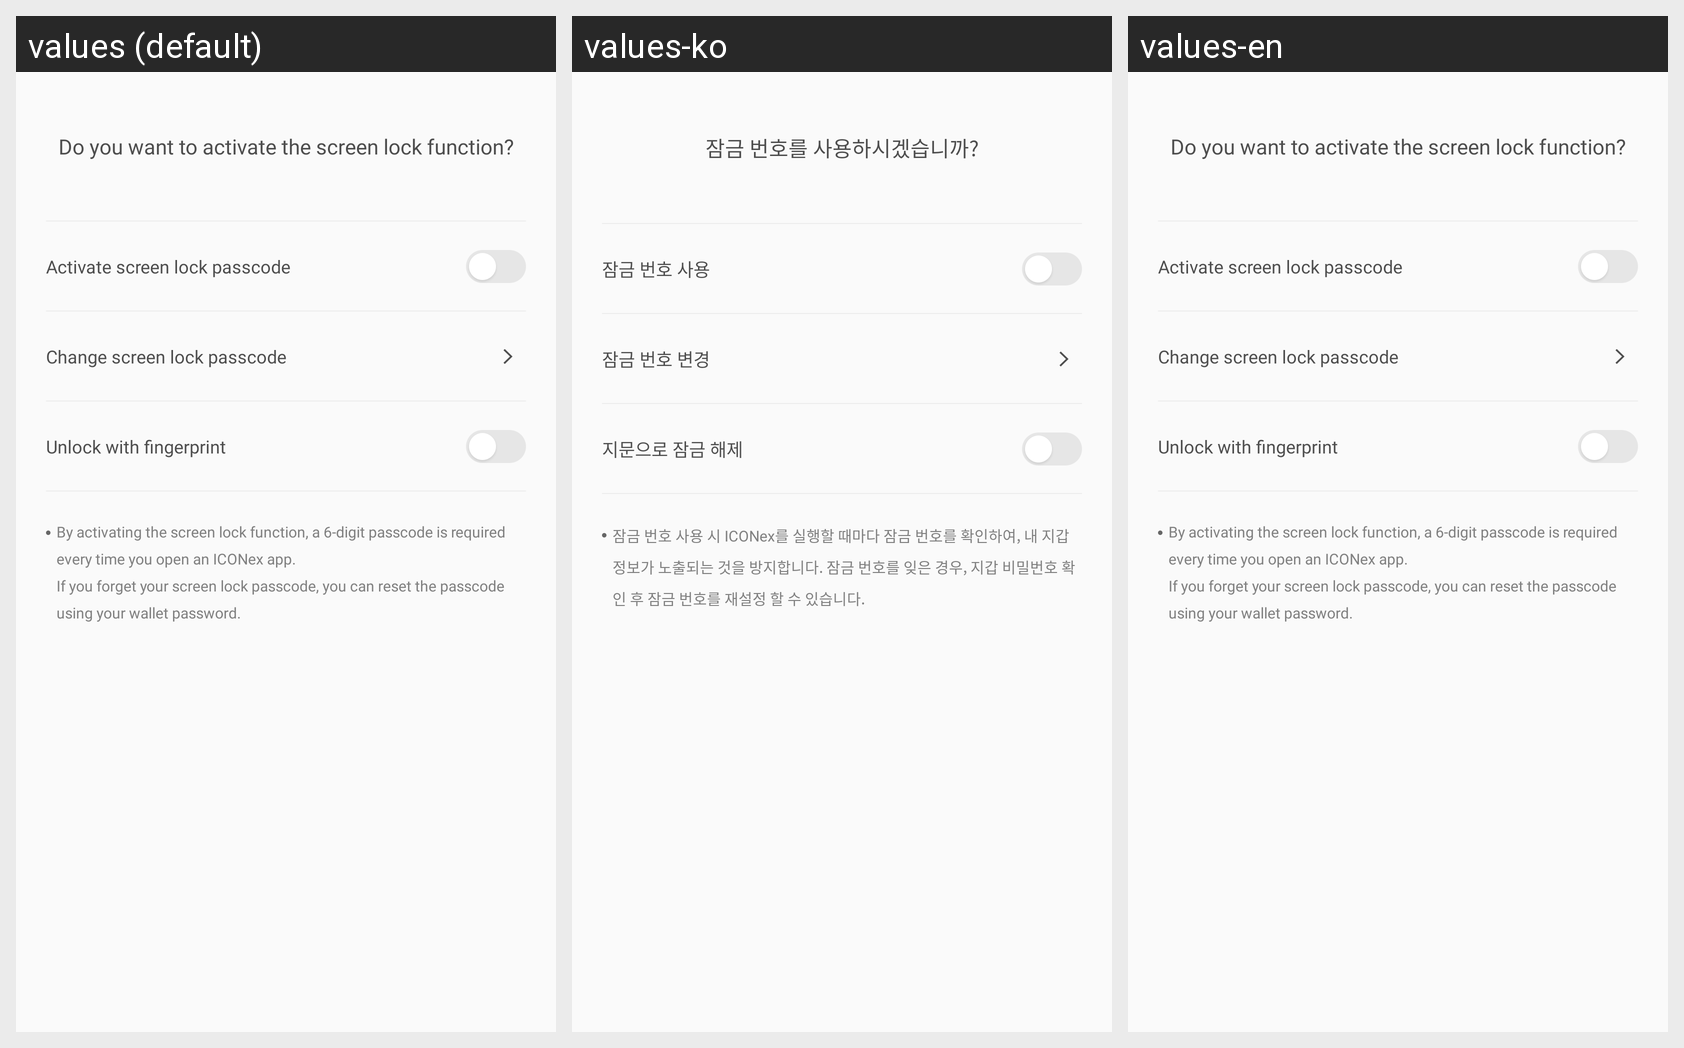

This grid shows one Android layout under several languages. Give, for every string resource on the screen, its name, the default text and each shown locale's text.
Android screen res/layout/fragment_app_lock_manage.xml rendered under 3 locales, left to right: values (default), values-ko, values-en. Device: Nexus 5 (rendered at 1080×1920; each locale shown at half size, 540×960, under a caption strip naming it); theme AppTheme.
Strings drawn on this screen, with the default value and each locale's value (text and hints the layout hard-codes, and strings that could not be matched under every locale, appear in the picture but are not listed):

appLockHeader
  values: Do you want to activate the screen lock function?
  values-ko: 잠금 번호를 사용하시겠습니까?
  values-en: Do you want to activate the screen lock function?

useLockNum
  values: Activate screen lock passcode
  values-ko: 잠금 번호 사용
  values-en: Activate screen lock passcode

resetLockNum
  values: Change screen lock passcode
  values-ko: 잠금 번호 변경
  values-en: Change screen lock passcode

unlockFingerprint
  values: Unlock with fingerprint
  values-ko: 지문으로 잠금 해제
  values-en: Unlock with fingerprint

appLockDetailed
  values: By activating the screen lock function, a 6-digit passcode is required every time you open an ICONex app.
      If you forget your screen lock passcode, you can reset the passcode using your wallet password.
  values-ko: 잠금 번호 사용 시 ICONex를 실행할 때마다 잠금 번호를 확인하여, 내 지갑 정보가 노출되는 것을 방지합니다. 잠금 번호를 잊은 경우, 지갑 비밀번호 확인 후 잠금 번호를 재설정 할 수 있습니다.
  values-en: By activating the screen lock function, a 6-digit passcode is required every time you open an ICONex app.
      If you forget your screen lock passcode, you can reset the passcode using your wallet password.
